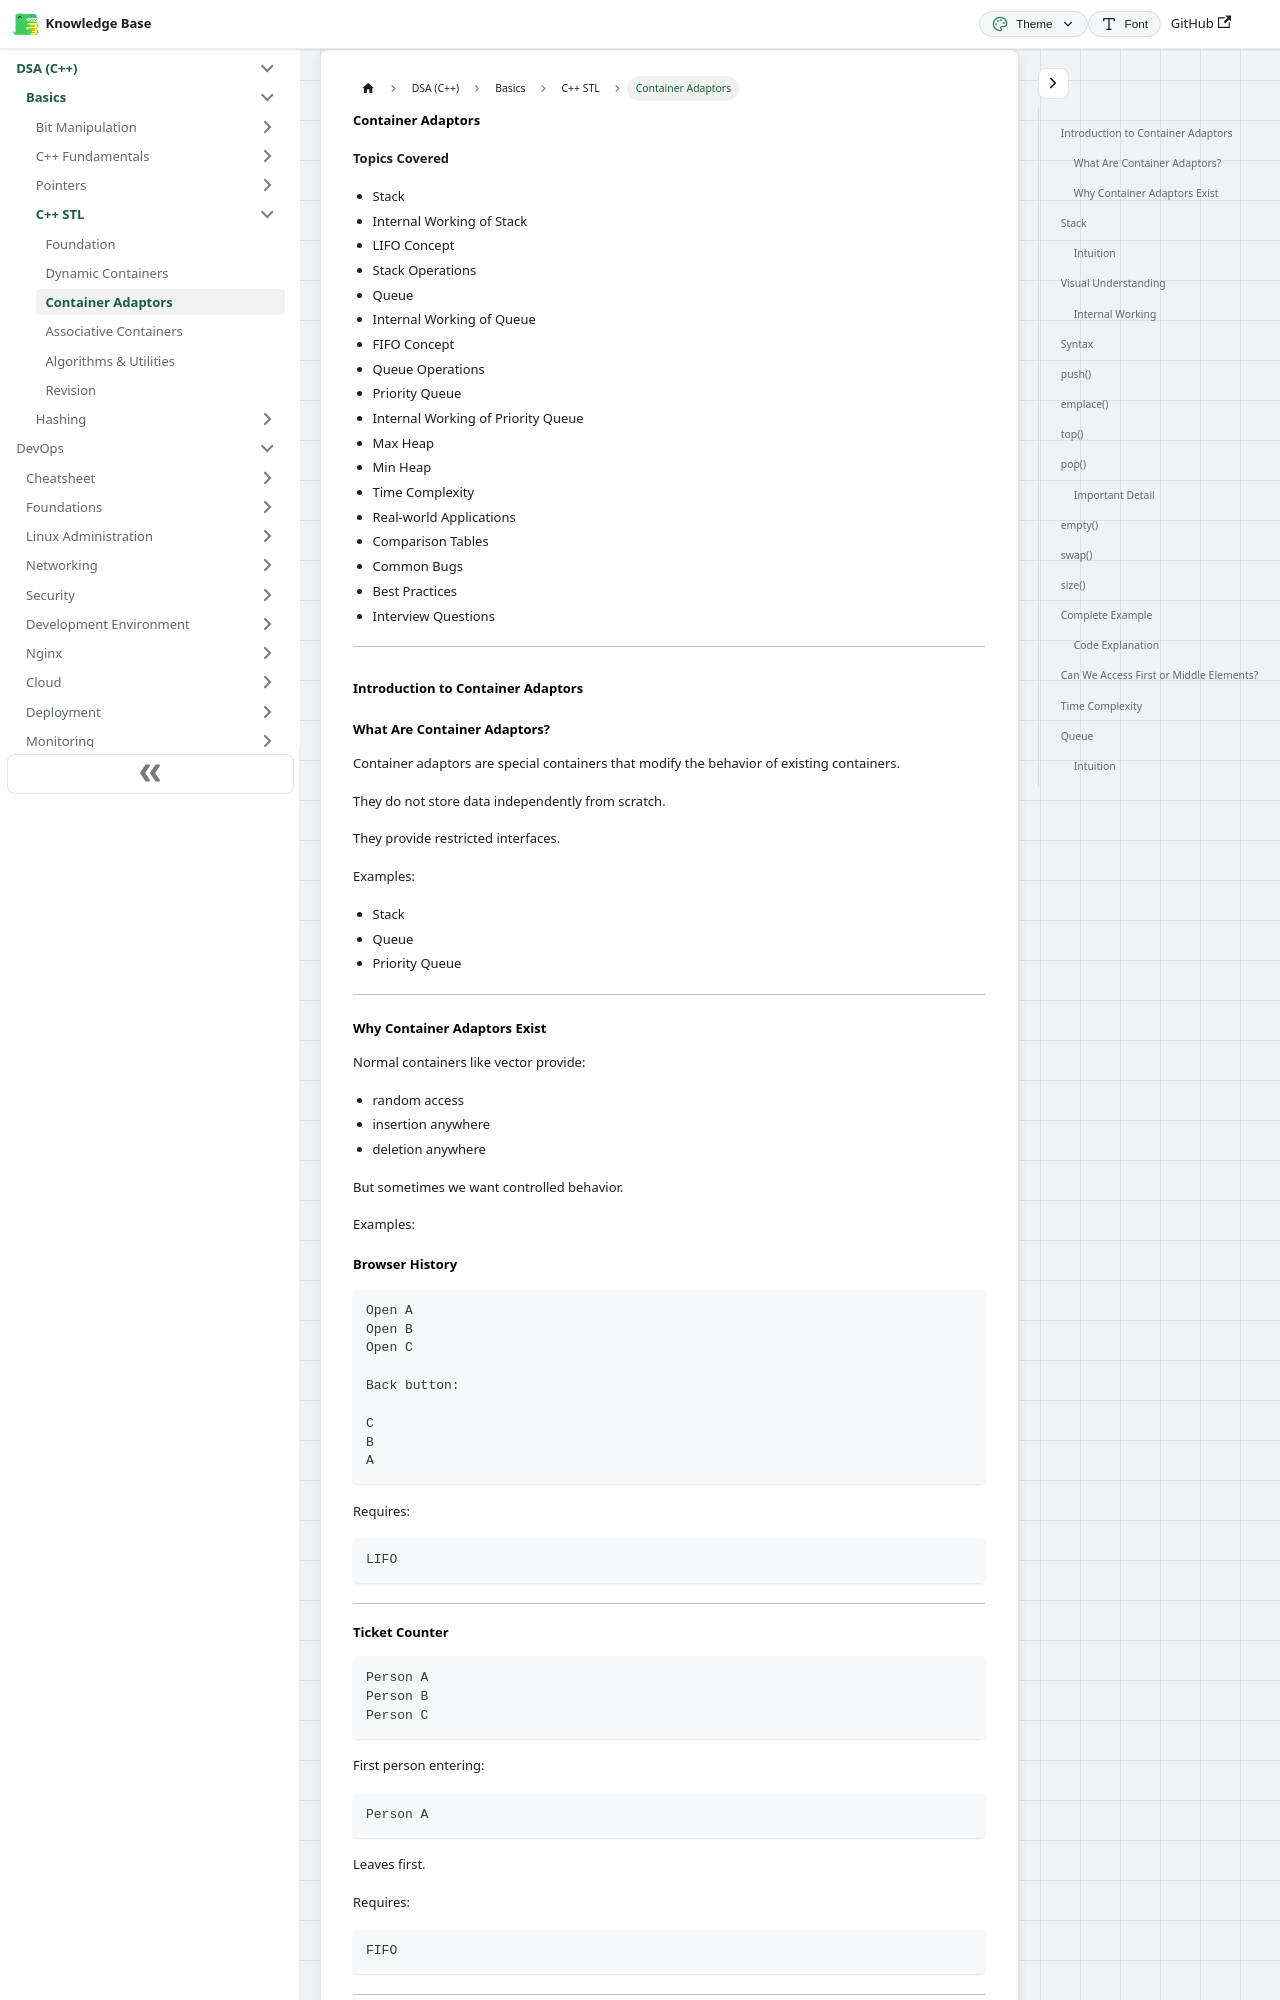

repository: codingsapienss/notes · page: docs/dsa/Basics/STL/part-03_container-adaptors.html · generator: docusaurus

---
sidebar_label: "Container Adaptors"
---

# Container Adaptors

**Topics Covered**

- Stack
- Internal Working of Stack
- LIFO Concept
- Stack Operations
- Queue
- Internal Working of Queue
- FIFO Concept
- Queue Operations
- Priority Queue
- Internal Working of Priority Queue
- Max Heap
- Min Heap
- Time Complexity
- Real-world Applications
- Comparison Tables
- Common Bugs
- Best Practices
- Interview Questions

---

## Introduction to Container Adaptors

### What Are Container Adaptors?

Container adaptors are special containers that modify the behavior of existing containers.

They do not store data independently from scratch.

They provide restricted interfaces.

Examples:

- Stack
- Queue
- Priority Queue

---
